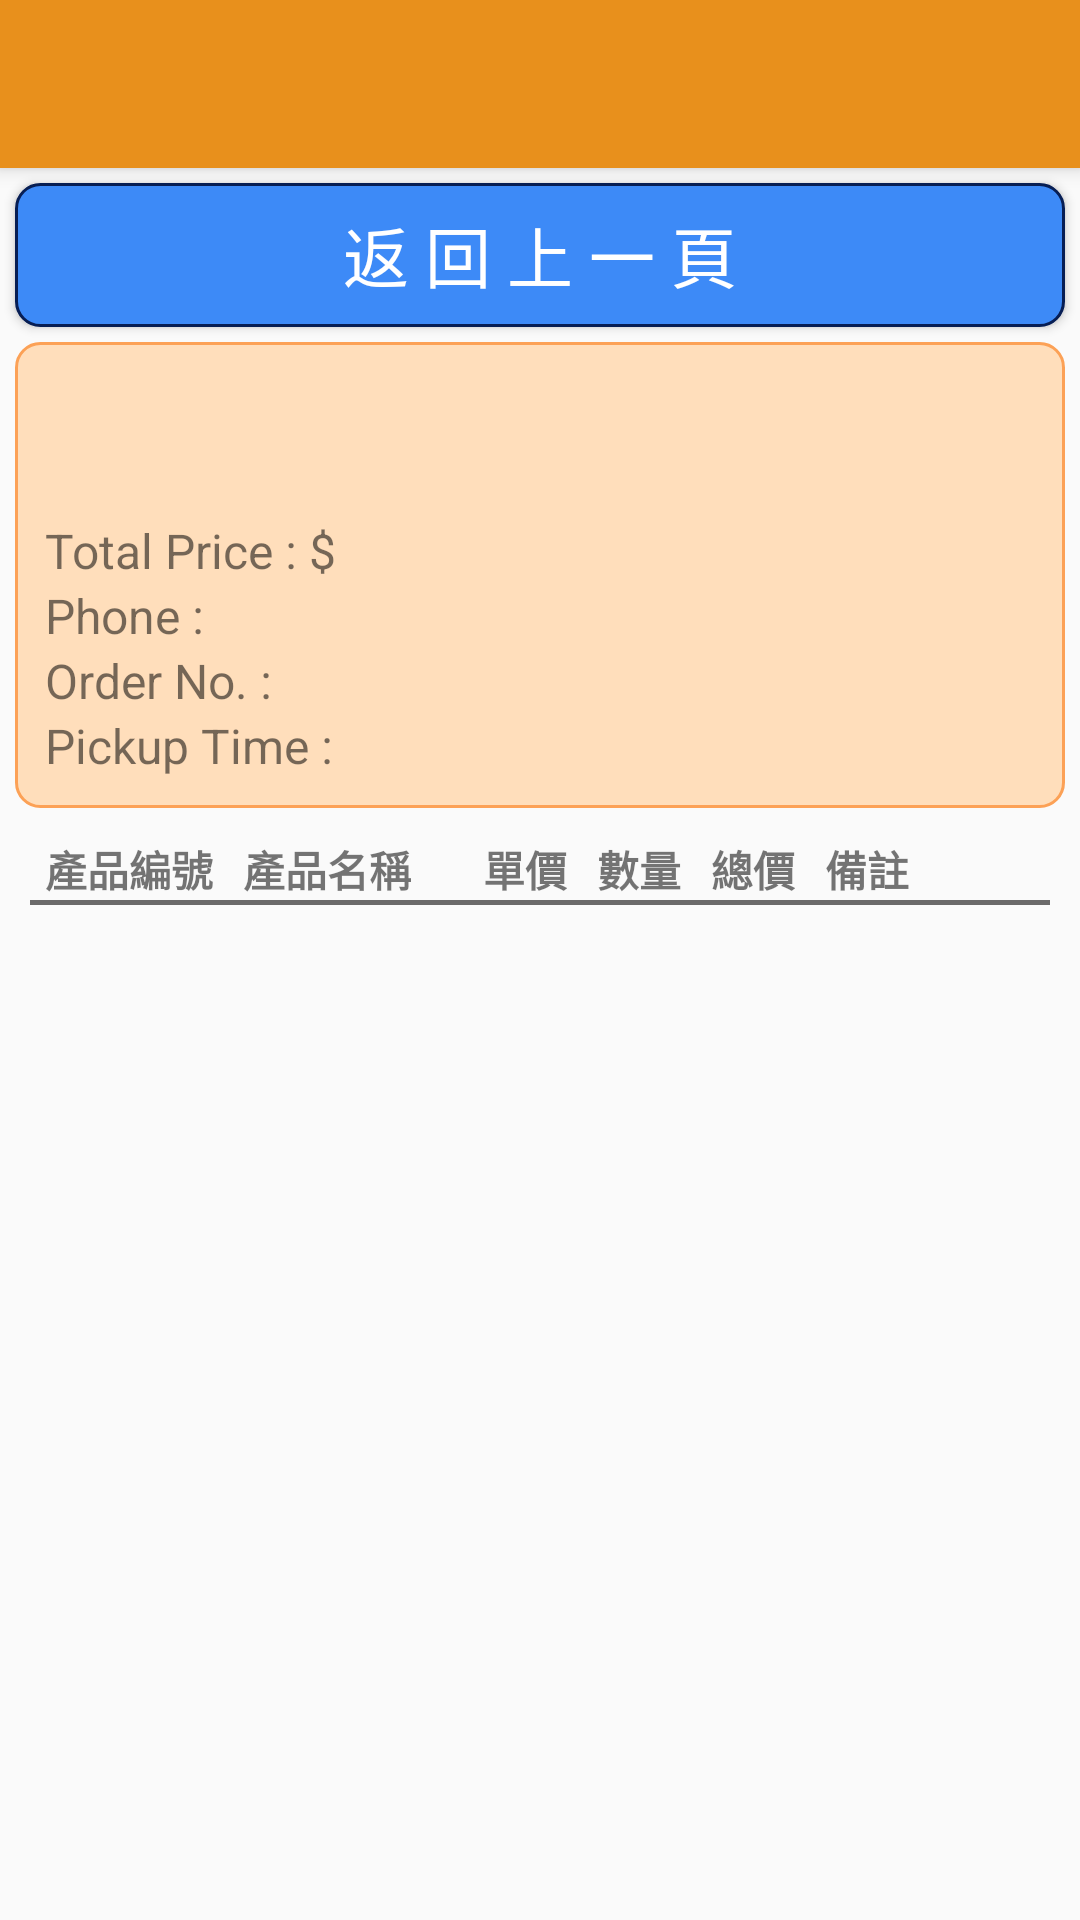

This screen was rendered from an Android layout file. Write that file and the resources it references.
<!-- AndroidManifest.xml: application theme AppTheme -->
<!-- res/layout/order_activity_paid_detail.xml -->
<?xml version="1.0" encoding="utf-8"?>
<LinearLayout xmlns:android="http://schemas.android.com/apk/res/android"
    xmlns:app="http://schemas.android.com/apk/res-auto"
    xmlns:tools="http://schemas.android.com/tools"
    android:layout_width="match_parent"
    android:layout_height="match_parent"
    tools:context="com.example.ntut.grabandgo.orders_daily.PaidOrderDetailActivity"
    android:orientation="vertical">

    <include
        layout="@layout/toolbar_layout"
        android:layout_width="match_parent"
        android:layout_height="wrap_content" />

    <RelativeLayout
        android:layout_width="wrap_content"
        android:layout_height="match_parent"
        android:orientation="vertical">

        <Button
            android:id="@+id/btBack"
            android:onClick="onBackClick"
            android:text="@string/backToPrevious"
            style="@style/style_button_order_detail_back" />

        <LinearLayout
            android:id="@+id/linearLayoutOrder"
            android:layout_width="match_parent"
            android:layout_height="wrap_content"
            android:layout_below="@+id/btBack"
            android:layout_marginLeft="5dp"
            android:layout_marginRight="5dp"
            android:background="@drawable/order_items_orange"
            android:orientation="vertical"
            android:padding="10dp">

            <TextView
                android:id="@+id/tvOrderStatus"
                style="@style/style_textView_itemViewOrders_detail_top"
                android:textColor="#ff0000"
                android:textStyle="bold" />

            <TextView
                android:id="@+id/tvPickerName"
                style="@style/style_textView_itemViewOrders_detail_top"
                android:textSize="20dp" />

            <LinearLayout
                android:layout_width="wrap_content"
                android:layout_height="wrap_content"
                android:orientation="horizontal">

                <TextView
                    style="@style/style_textView_itemViewOrders_detail_top"
                    android:text="@string/soTotalPrice" />

                <TextView
                    android:id="@+id/tvTotalPrice"
                    style="@style/style_textView_itemViewOrders_detail_top_value" />

            </LinearLayout>

            <LinearLayout
                android:layout_width="match_parent"
                android:layout_height="wrap_content"
                android:orientation="horizontal">

                <TextView
                    style="@style/style_textView_itemViewOrders_detail_top"
                    android:text="@string/buyer_phone" />

                <TextView
                    android:id="@+id/tvPhone"
                    style="@style/style_textView_itemViewOrders_detail_top_value" />

            </LinearLayout>

            <LinearLayout
                android:layout_width="match_parent"
                android:layout_height="wrap_content"
                android:orientation="horizontal">

                <TextView
                    style="@style/style_textView_itemViewOrders_detail_top"
                    android:text="@string/soNumber" />

                <TextView
                    android:id="@+id/tvSoNumber"
                    style="@style/style_textView_itemViewOrders_detail_top_value" />

            </LinearLayout>

            <LinearLayout
                android:layout_width="match_parent"
                android:layout_height="wrap_content"
                android:orientation="horizontal">

                <TextView
                    style="@style/style_textView_itemViewOrders_detail_top"
                    android:text="@string/buyer_picktime" />

                <TextView
                    android:id="@+id/tvPicktime"
                    style="@style/style_textView_itemViewOrders_detail_top_value" />

            </LinearLayout>

        </LinearLayout>

        <ScrollView
            android:layout_width="match_parent"
            android:layout_height="match_parent"
            android:layout_below="@+id/linearLayoutOrder" >

            <TableLayout
                android:id="@+id/tlOrderDetail"
                android:layout_width="match_parent"
                android:layout_height="wrap_content"
                android:layout_margin="10dp"
                android:shrinkColumns="4">

                <TableRow>

                    <TextView
                        style="@style/style_textView_itemViewOrders_detail"
                        android:text="@string/prodId" />

                    <TextView
                        style="@style/style_textView_itemViewOrders_detail"
                        android:layout_width="70dp"
                        android:text="@string/itemName" />

                    <TextView
                        style="@style/style_textView_itemViewOrders_detail"
                        android:text="@string/itemPrice" />

                    <TextView
                        style="@style/style_textView_itemViewOrders_detail"
                        android:text="@string/itemAmount" />

                    <TextView
                        style="@style/style_textView_itemViewOrders_detail"
                        android:text="@string/subtotal" />

                    <TextView
                        style="@style/style_textView_itemViewOrders_detail"
                        android:layout_width="70dp"
                        android:text="@string/itemNote" />

                </TableRow>

                <View
                    android:layout_height="5px"
                    android:background="#6b6a6a" />
                

            </TableLayout>

        </ScrollView>

    </RelativeLayout>

</LinearLayout>
<!-- res/layout/toolbar_layout.xml (included above) -->
<?xml version="1.0" encoding="utf-8"?>
<android.support.v7.widget.Toolbar xmlns:android="http://schemas.android.com/apk/res/android"
    android:id="@+id/toolbar"
    android:layout_width="match_parent"
    android:layout_height="?attr/actionBarSize"
    android:background="?attr/colorPrimary"
    android:elevation="4dp"
    style="@style/AppTheme.NoActionBar" >
    

</android.support.v7.widget.Toolbar>
<!-- resources referenced by this layout -->
<resources>
  <string name="backToPrevious">返 回 上 一 頁</string>
  <string name="buyer_phone">Phone : </string>
  <string name="buyer_picktime">Pickup Time : </string>
  <string name="itemAmount">數量</string>
  <string name="itemName">產品名稱</string>
  <string name="itemNote">備註</string>
  <string name="itemPrice">單價</string>
  <string name="prodId">產品編號</string>
  <string name="soNumber">Order No. : </string>
  <string name="soTotalPrice">Total Price : $</string>
  <string name="subtotal">總價</string>
  <style name="AppTheme.NoActionBar">
          <item name="windowActionBar">false</item>
          <item name="windowNoTitle">true</item>
      </style>
  <style name="style_button_order_detail_back" parent="style_button">
          <item name="android:layout_width">match_parent</item>
          <item name="android:layout_alignParentTop">true</item>
          <item name="android:layout_margin">5dp</item>
          <item name="android:background">@drawable/button_blue</item>
      </style>
  <style name="style_textView_itemViewOrders_detail" parent="style_textView_itemViewOrders">
          <item name="android:textSize">14sp</item>
          <item name="android:textStyle">bold</item>
          <item name="android:layout_marginLeft">5dp</item>
          <item name="android:layout_marginRight">5dp</item>
      </style>
  <style name="style_textView_itemViewOrders_detail_top" parent="style_textView_itemViewOrders">
          <item name="android:textSize">16sp</item>
      </style>
  <style name="style_textView_itemViewOrders_detail_top_value" parent="style_textView_itemViewOrders_detail_top">
          <item name="android:layout_marginLeft">5dp</item>
      </style>
  <style name="AppTheme" parent="Theme.AppCompat.Light.NoActionBar">
          
          <item name="colorPrimary">@color/colorPrimary</item>
          <item name="colorPrimaryDark">@color/colorPrimaryDark</item>
          <item name="colorAccent">@color/colorAccent</item>
          <item name="titleTextColor">@color/textColorPrimary</item>
          <item name="drawerArrowStyle">@style/DrawerArrowStyle</item>
      </style>
  <style name="style_button">
          <item name="android:layout_width">wrap_content</item>
          <item name="android:layout_height">wrap_content</item>
          <item name="android:layout_margin">15dp</item>
          <item name="android:width">250dp</item>
          <item name="android:height">28dp</item>
          <item name="android:textSize">22sp</item>
          <item name="android:textColor">#ffffff</item>
          <item name="android:background">#3d8af7</item>
          <item name="textAllCaps">false</item>
      </style>
  <style name="style_textView_itemViewOrders">
          <item name="android:layout_width">wrap_content</item>
          <item name="android:layout_height">wrap_content</item>
          <item name="android:textSize">18sp</item>
      </style>
  <color name="colorPrimary">#E8901C</color>
  <color name="colorPrimaryDark">#c7c7c7</color>
  <color name="colorAccent">#FF4081</color>
  <color name="textColorPrimary">#FFFFFF</color>
  <style name="DrawerArrowStyle" parent="Widget.AppCompat.DrawerArrowToggle">
          <item name="color">@android:color/white</item>
      </style>
</resources>
